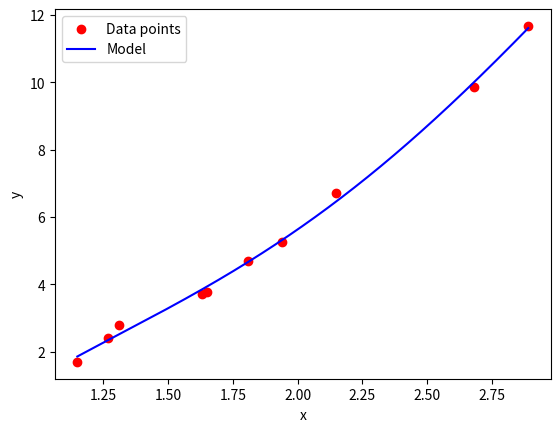

The matplotlib source for this figure:
import numpy as np
import matplotlib.pyplot as plt

# Data
x = np.array([1.65, 2.15, 1.81, 1.63, 1.27, 1.94, 1.31, 2.68, 2.89, 1.15])
y = np.array([3.78, 6.70, 4.69, 3.72, 2.40, 5.25, 2.80, 9.85, 11.67, 1.70])

# Construct the X matrix with columns for each power of x from 0 to 4
X = np.column_stack([x**i for i in range(5)])

# Solve for theta using the normal equation
theta = np.linalg.inv(X.T @ X) @ X.T @ y

# Display the theta values
for i, th in enumerate(theta):
    print(f"theta_{i}: {th}")

# Generate smooth x values for plotting the curve
x_smooth = np.linspace(x.min(), x.max(), 1000)

# Generate the predicted y values based on the smooth x values
y_smooth = sum(th * x_smooth**i for i, th in enumerate(theta))

# Plotting the original data points
plt.scatter(x, y, color='red', label='Data points')

# Plotting the curve for the model
plt.plot(x_smooth, y_smooth, color='blue', label='Model')

# Labeling axes
plt.xlabel('x')
plt.ylabel('y')

# Adding a legend to identify the data points and curve
plt.legend()

# Displaying the plot
plt.show()
